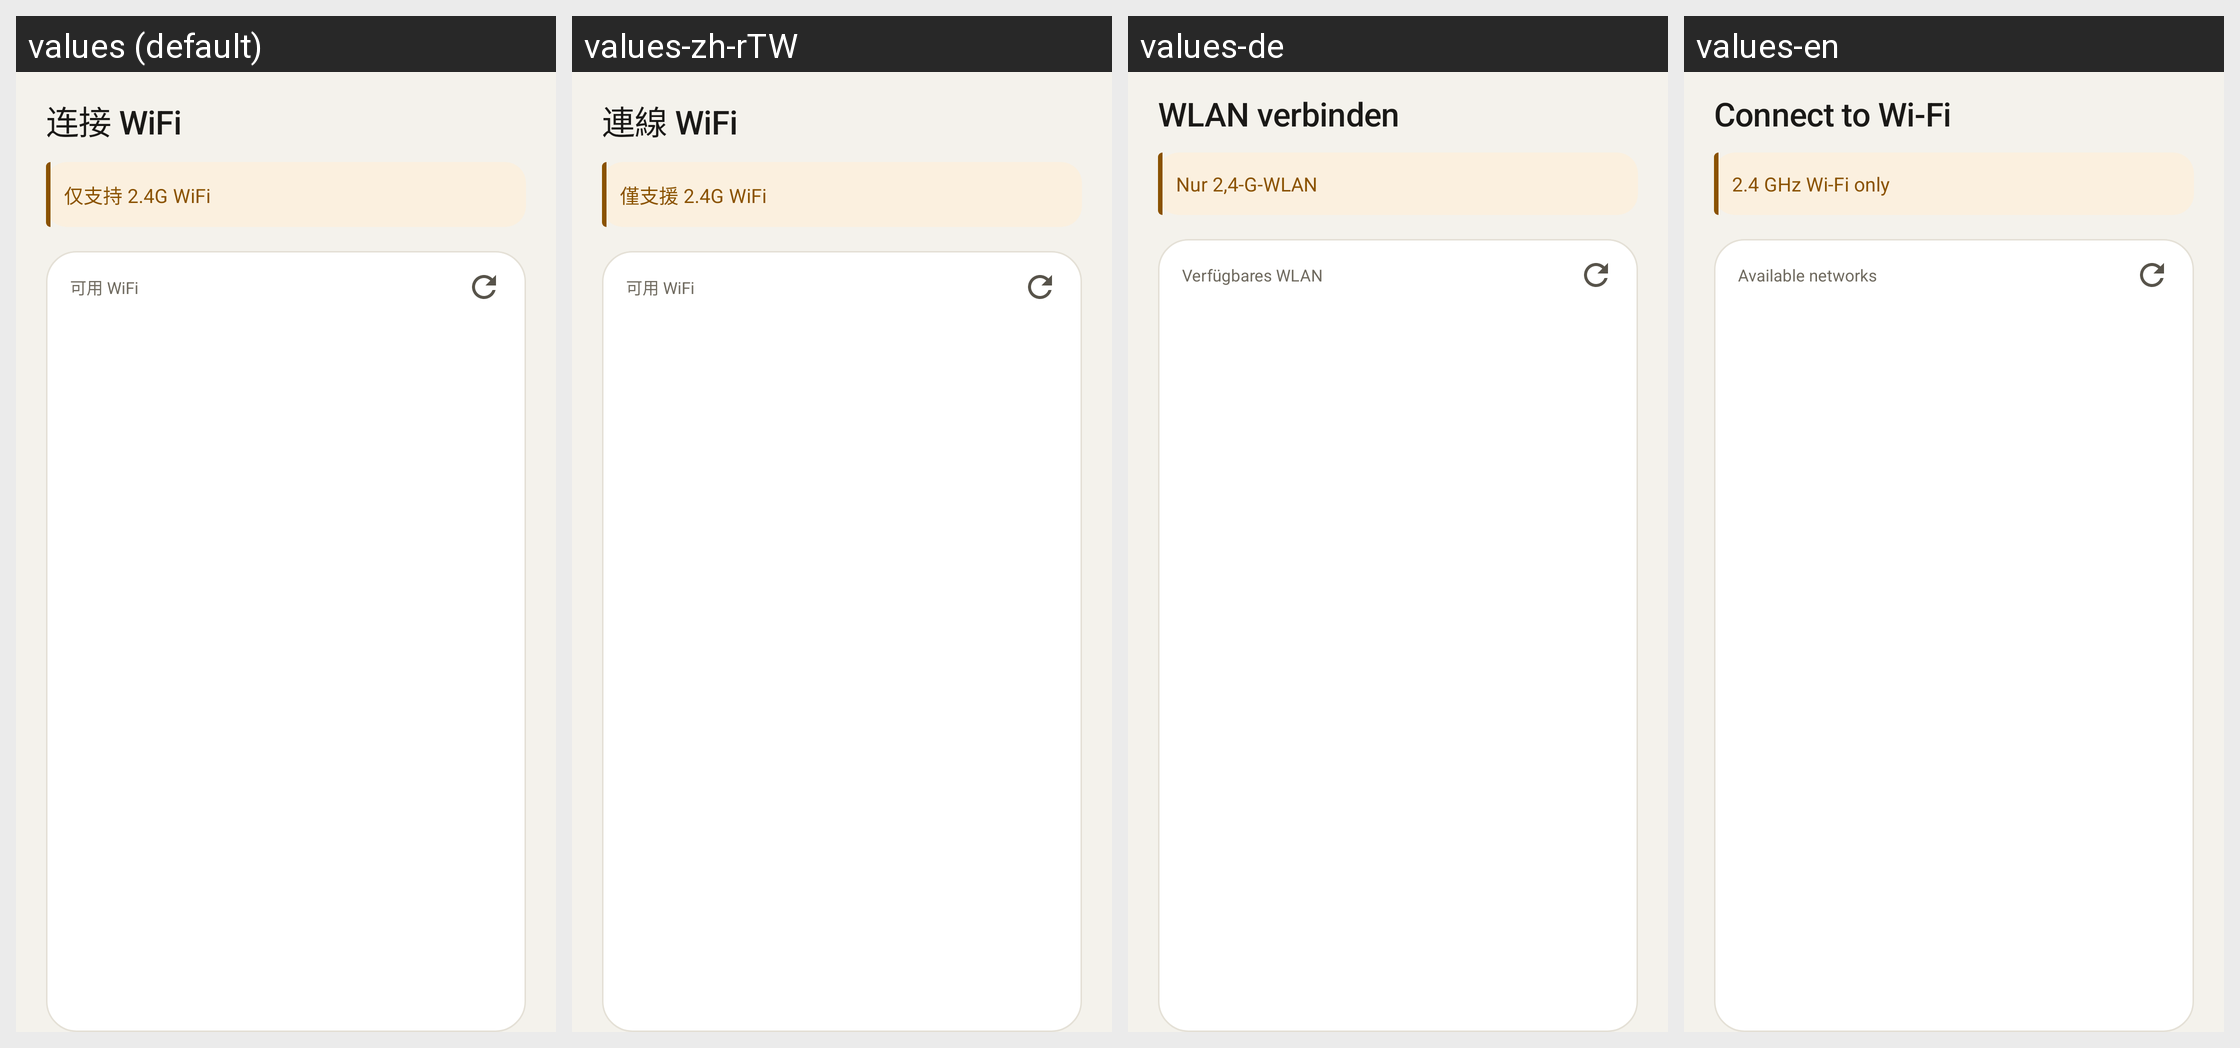

For this localized Android screen grid, give each drawn string resource with its value in every locale shown.
Android screen res/layout/activity_wifi_config.xml rendered under 4 locales, left to right: values (default), values-zh-rTW, values-de, values-en. Device: Nexus 5 (rendered at 1080×1920; each locale shown at half size, 540×960, under a caption strip naming it); theme Theme.ThumbCard.
Other locales in the repository, not shown: values-ar, values-es, values-fr, values-ja, values-ko, values-ru.
Strings drawn on this screen, with the default value and each locale's value (text and hints the layout hard-codes, and strings that could not be matched under every locale, appear in the picture but are not listed):

wifi_title
  values: 连接 WiFi
  values-zh-rTW: 連線 WiFi
  values-de: WLAN verbinden
  values-en: Connect to Wi-Fi

wifi_hint
  values: 仅支持 2.4G WiFi
  values-zh-rTW: 僅支援 2.4G WiFi
  values-de: Nur 2,4-G-WLAN
  values-en: 2.4 GHz Wi-Fi only

wifi_ap_title
  values: 可用 WiFi
  values-zh-rTW: 可用 WiFi
  values-de: Verfügbares WLAN
  values-en: Available networks
